Run: headless pygame with SDL's dummy video driver; simulated clock (each Clock.tick advances the game by its frame time, no real sleeping); random seed 0; keys injected as events and as key.get_pressed() state; no mouse input.
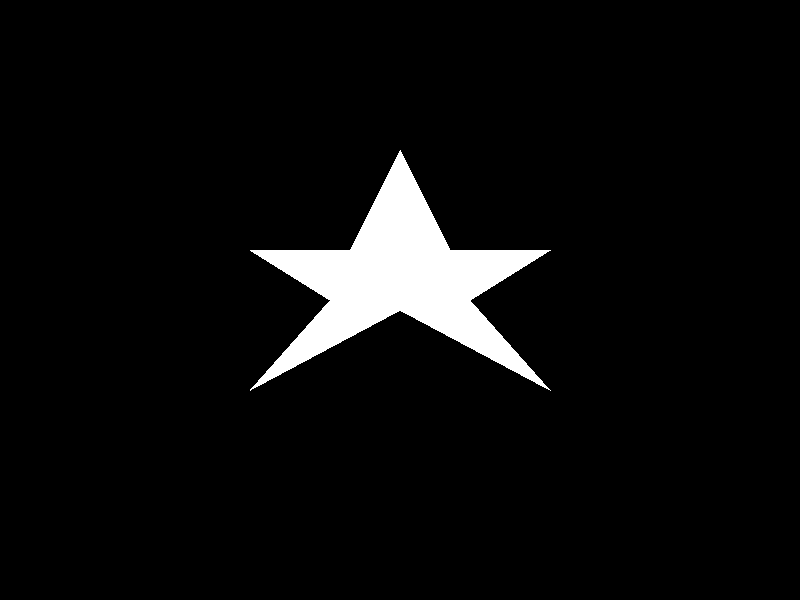
Frame 1 of 4 · flips 1–60 · no input
Frame 2 of 4 · flips 61–180 · tapped SPACE, RETURN · held RIGHT (→), D · screen unchanged from frame 1, image omitted
Frame 3 of 4 · flips 181–300 · held DOWN (↓), S · screen unchanged from frame 2, image omitted
Frame 4 of 4 · flips 301–420 · held LEFT (←), A, UP (↑), W · screen unchanged from frame 3, image omitted

The pygame program that drew these frames:

#Usando a biblioteca Pygame, escreva um programa que possui uma função que desenha na tela um estrela de 5 pontas no tamanho que preferir. (código e printscreen)
import pygame

larguraTela = 800
alturaTela = 600

tela  = pygame.display.set_mode([larguraTela,alturaTela])

pygame.font.init()
pygame.mixer.init()

clock = pygame.time.Clock()

BLACK = (0,0,0)
WHITE = (255,255,255)
GREEN = (0,255,0)

tamanho = 50

def estrela(X=0,Y=0, tamanho = 100):
    alturaTopo = 0
    alturaMedio = tamanho
    alturaFuno = 2.4*tamanho
    pygame.draw.polygon(tela, WHITE, [[tamanho*1.50+X, alturaTopo+Y], [tamanho*2+X, alturaMedio+Y], [tamanho*3+X, alturaMedio+Y], [tamanho*2.2+X, 150+Y], [tamanho*3+X, alturaFuno+Y], [tamanho*1.5+X, tamanho*1.6+Y], [0+X, alturaFuno+Y], [tamanho*0.8+X, tamanho*1.5+Y],[0+X, alturaMedio+Y], [tamanho+X, alturaMedio+Y]], 0)


treminou = False

posicaoX = larguraTela//2-150
posicaoY = alturaTela//2-150

while not treminou:
    #Capturar Eventos
    for event in pygame.event.get():
        if event.type == pygame.QUIT:
            treminou = True
    

    pygame.display.update()
    clock.tick(50)
    
    tela.fill(BLACK)
    estrela(posicaoX,posicaoY)

pygame.display.quit()
